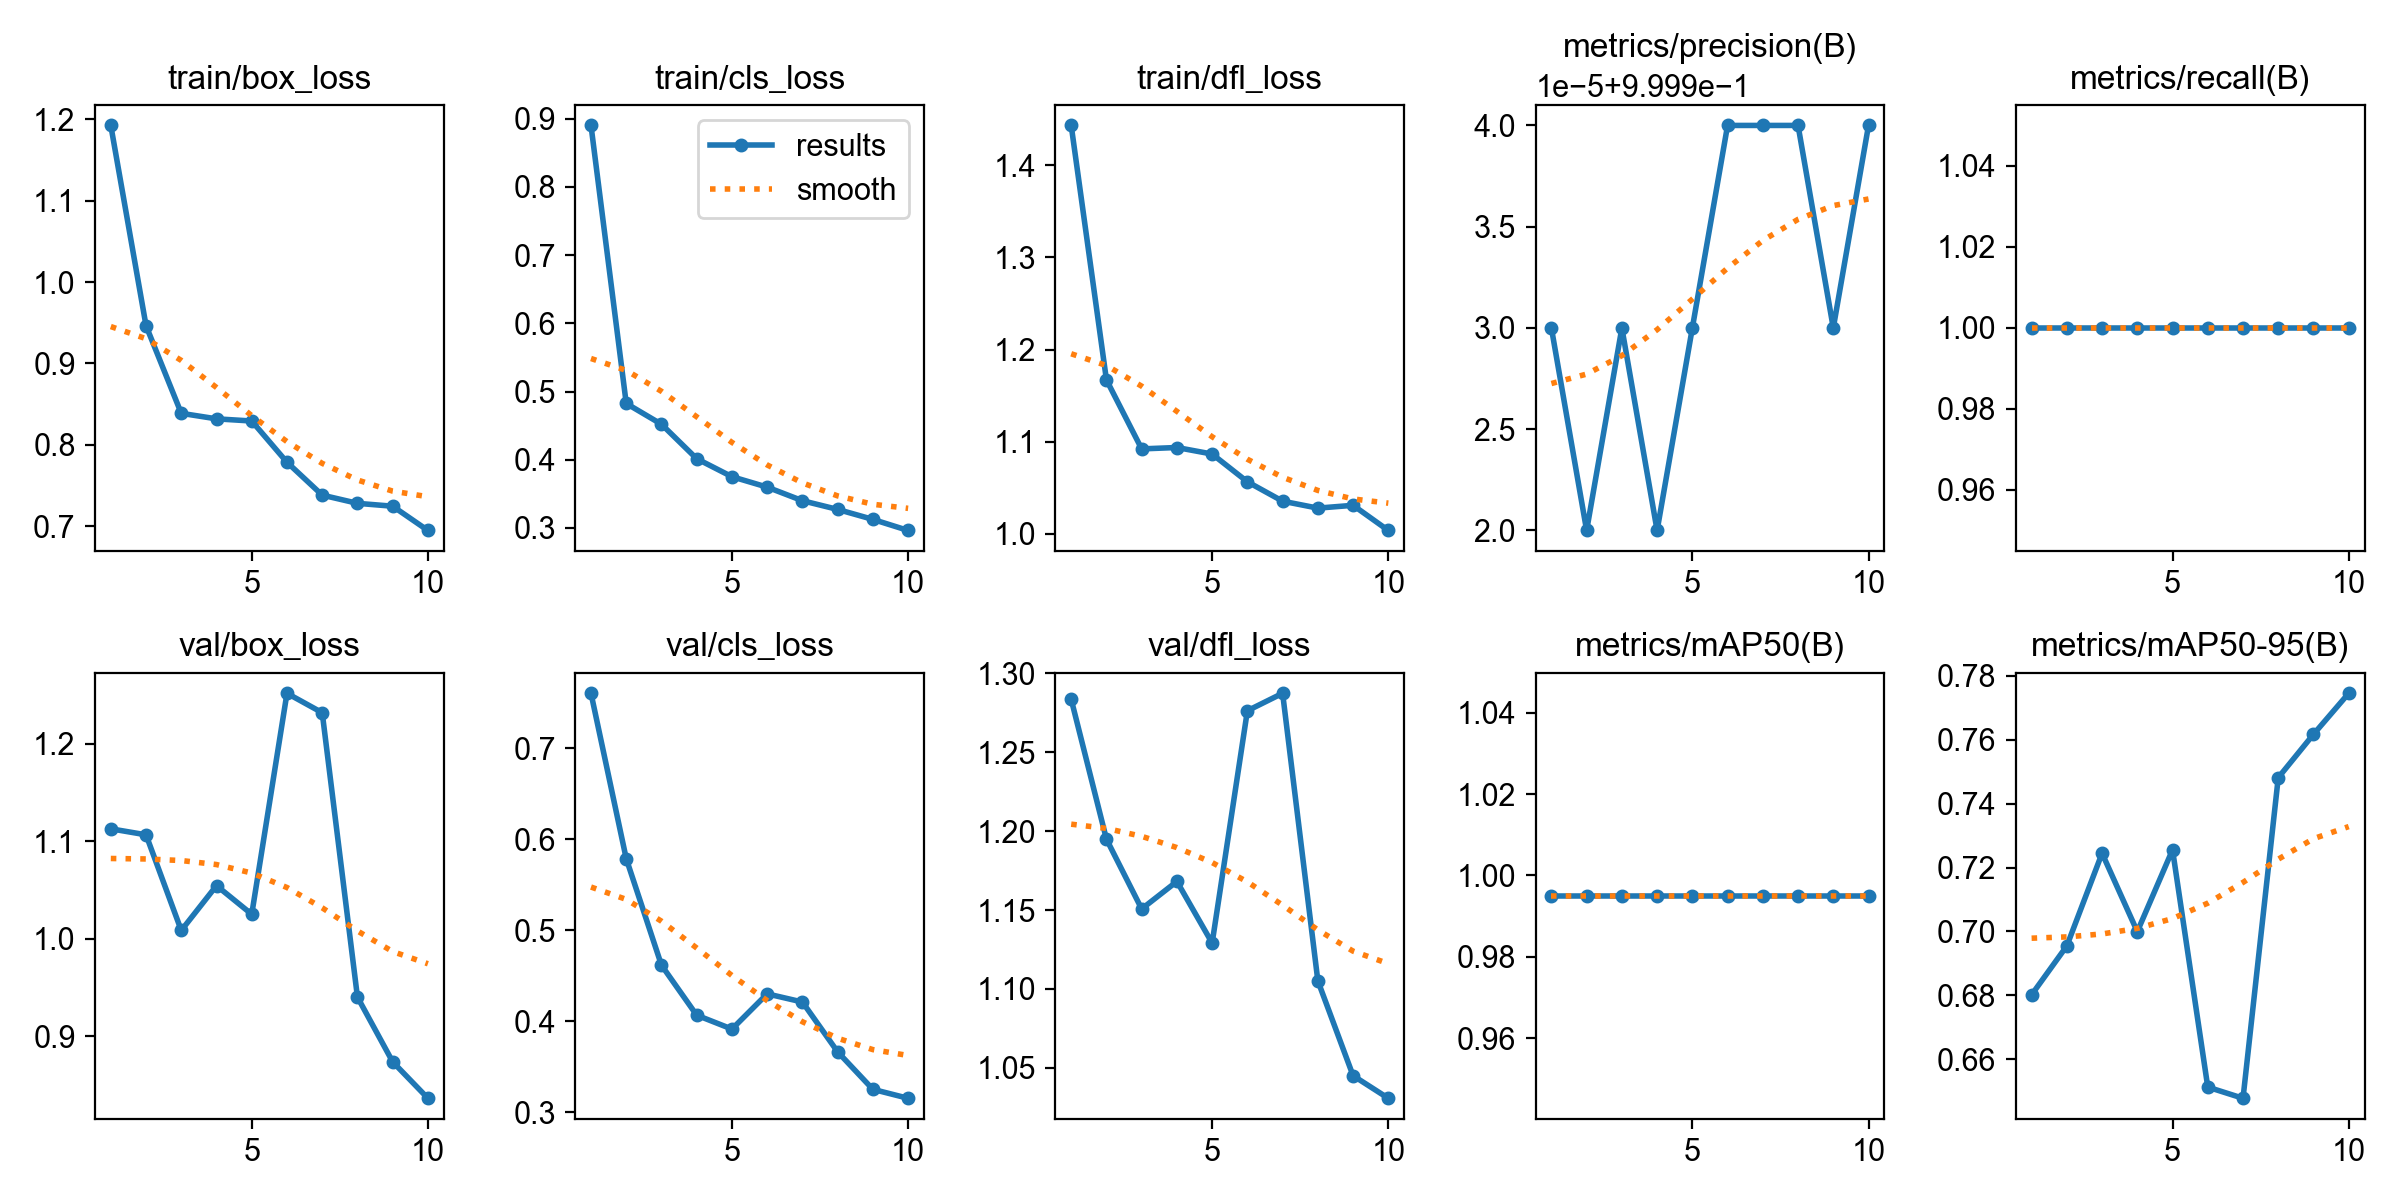

The table this chart was drawn from, first rows:
epoch, time, train/box_loss, train/cls_loss, train/dfl_loss, metrics/precision(B), metrics/recall(B), metrics/mAP50(B), metrics/mAP50-95(B), val/box_loss, val/cls_loss, val/dfl_loss, lr/pg0, lr/pg1, lr/pg2
1, 560.9, 1.192, 0.8901, 1.443, 0.9999, 1, 0.995, 0.6802, 1.113, 0.7606, 1.284, 0.0003307, 0.0003307, 0.06726
2, 1122, 0.9464, 0.4825, 1.167, 0.9999, 1, 0.995, 0.6955, 1.107, 0.5788, 1.195, 0.0005983, 0.0005983, 0.0342
3, 1666, 0.8388, 0.452, 1.092, 0.9999, 1, 0.995, 0.7245, 1.009, 0.4617, 1.151, 0.0007999, 0.0007999, 0.001067
4, 2256, 0.832, 0.4015, 1.094, 0.9999, 1, 0.995, 0.6999, 1.055, 0.4067, 1.168, 0.000703, 0.000703, 0.000703
5, 2814, 0.8293, 0.3751, 1.087, 0.9999, 1, 0.995, 0.7256, 1.025, 0.3915, 1.129, 0.000604, 0.000604, 0.000604
6, 3358, 0.7787, 0.3598, 1.057, 0.9999, 1, 0.995, 0.6512, 1.252, 0.4302, 1.276, 0.000505, 0.000505, 0.000505
7, 3956, 0.7383, 0.3399, 1.035, 0.9999, 1, 0.995, 0.6477, 1.232, 0.4212, 1.287, 0.000406, 0.000406, 0.000406
8, 4500, 0.7282, 0.3271, 1.028, 0.9999, 1, 0.995, 0.7482, 0.9403, 0.3664, 1.105, 0.000307, 0.000307, 0.000307
9, 5010, 0.7247, 0.3125, 1.031, 0.9999, 1, 0.995, 0.7617, 0.8739, 0.3252, 1.045, 0.000208, 0.000208, 0.000208
10, 5483, 0.6949, 0.2963, 1.004, 0.9999, 1, 0.995, 0.7746, 0.8364, 0.3154, 1.031, 0.000109, 0.000109, 0.000109
